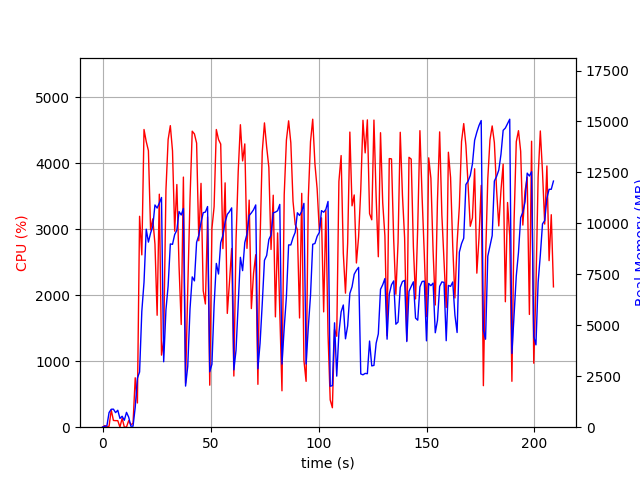

Source data for this figure (header and first rows):
elapsed_time, nproc, cpu, mem_real, mem_virtual
3.838539123535156e-05, 1, 0.0, 5.129, 3185
1.006, 2, 24.8, 46.22, 152.6
2.013, 2, 4.0, 64.22, 170.3
3.02, 4, 14.9, 719.8, 2404
4.029, 4, 260.4, 880.3, 2670
5.035, 4, 102.2, 886.3, 2695
6.043, 3, 99.3, 715.6, 2098
7.051, 3, 99.2, 832.6, 2210
8.059, 4, 2.0, 430.6, 1949
9.07, 4, 135.8, 536.3, 2088
10.08, 3, 2.0, 340.2, 1630
11.09, 8, 3.0, 728.1, 3474
12.1, 4, 99.0, 493.5, 2046
13.11, 1, 39.6, 49.68, 645.5
14.12, 2, 56.5, 49.79, 170.2
15.13, 1, 748.7, 975.5, 6573
16.14, 1, 367.1, 2408, 10425
17.15, 1, 3195, 2709, 10425
18.18, 1, 2611, 5684, 12297
19.2, 1, 4510, 7114, 17277
20.22, 1, 4328, 9715, 18322
21.23, 1, 4190, 9081, 18349
22.24, 1, 2990, 9524, 18349
23.25, 1, 3156, 9847, 18349
24.27, 1, 2775, 10903, 18445
25.27, 1, 1696, 10751, 18445
26.28, 1, 3530, 10992, 18445
27.3, 1, 1092, 11271, 18445
28.3, 1, 1311, 3211, 18445
29.36, 1, 3595, 5759, 18445
30.37, 1, 4358, 6935, 18613
31.38, 1, 4569, 8991, 19077
32.39, 1, 4186, 8971, 19077
33.4, 1, 2971, 9452, 19077
34.41, 1, 3677, 9668, 19077
35.42, 1, 2441, 10579, 19077
36.43, 1, 1556, 10413, 19077
37.43, 1, 3789, 10731, 19077
38.44, 1, 666.4, 2017, 19077
39.45, 1, 2092, 2992, 19077
40.5, 1, 3460, 5809, 19077
41.52, 1, 4485, 7374, 19131
42.54, 1, 4443, 7179, 19380
43.55, 1, 4304, 9073, 19380
44.57, 1, 2825, 9415, 19380
45.59, 1, 3694, 10048, 19380
46.61, 1, 2068, 10525, 19380
47.62, 1, 1867, 10556, 19380
48.63, 1, 3187, 10826, 19380
49.64, 1, 636.6, 2717, 19380
50.64, 1, 3010, 3091, 19380
51.65, 1, 3341, 5993, 19380
52.68, 1, 4510, 8037, 19582
53.7, 1, 4359, 7516, 19684
54.71, 1, 4290, 9054, 19684
55.73, 1, 2706, 9413, 19684
56.75, 1, 3702, 10059, 19684
57.76, 1, 1724, 10441, 19684
58.77, 1, 2198, 10576, 19684
59.78, 1, 2707, 10761, 19684
... 147 more rows
